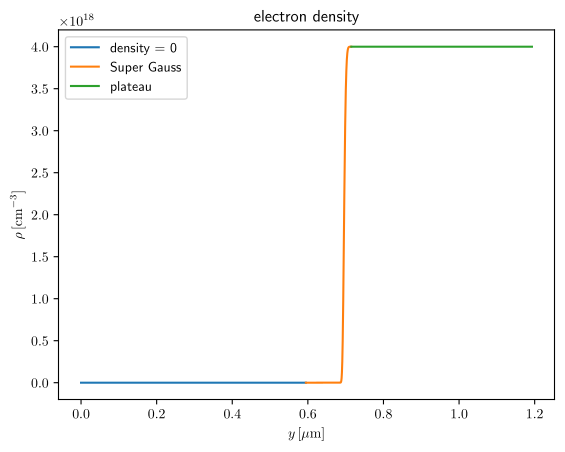

This figure's Python source: (Note: this script raises an exception after producing the figure.)
%matplotlib inline
import matplotlib
import matplotlib.pyplot as plt
matplotlib.use("pgf")
matplotlib.rcParams.update({
    "pgf.texsystem": "pdflatex",
#    'font.family': 'sans-serif',
    'text.usetex': True,
    'pgf.rcfonts': False,
})

import numpy as np
from scipy import constants

from scipy import stats
from time import time

BASE_DENSITY_SI = 4e24
DELTA_T_SI = 1.706e-16/1.28631
CELL_WIDTH_SI = 0.5 * 0.1772e-6
start_pos = (10191 * 1.02) * DELTA_T_SI * constants.c
sigma = 200e-7
peak_start = 6 * sigma


x_start = 0 * DELTA_T_SI * constants.c
x_end = 30000 * DELTA_T_SI * constants.c
x = np.linspace(x_start, x_end, 10000)
y = x - start_pos - 2048 * CELL_WIDTH_SI

density1 = np.zeros_like(y[y<=0])*BASE_DENSITY_SI*1e-6
density2 = np.exp(-((y[(y>0)&(y<=peak_start)] - peak_start) / sigma) ** 6)*BASE_DENSITY_SI*1e-6
density3 = np.ones_like(y[y>peak_start])*BASE_DENSITY_SI*1e-6

plt.plot(x[y<=0]*1e3, density1, label="density = 0")
plt.plot(x[(y>0)&(y<=peak_start)]*1e3, density2, label="Super Gauss")
plt.plot(x[y>peak_start]*1e3, density3, label="plateau")

plt.xlabel("$y \, \mathrm{[\mu m]}$")
plt.ylabel("$\\rho \, \mathrm{[{cm}^{-3}]}$")
plt.title("electron density")
plt.legend()
#plt.show()
plt.savefig(fname="../images/e_density.pgf")

peak_start*1e3
test = np.linspace(0, 10, 11)
test[0:4] = 3
print(test)

2048/8 * 7

plt.plot(x*1e3, density)
plt.xlabel("$y \, \mathrm{[\mu m]}$")
plt.ylabel("$density \, \mathrm{[m^{-3}]}$")
plt.title("electron density")
plt.show()

1.706e-16/1.28631

constants.c**2 * constants.electron_mass / constants.e *1e-6

2*np.sqrt(2*np.log(2))

Q = 400e-12
mean_weight = 5000
50000 * Q / constants.elementary_charge / mean_weight

M = 4

g = 16**(1-M) / M * (np.math.factorial(2*M - 1) / np.math.factorial(M - 1)**2)**2
print("{:1.7e}".format(g))

for l in np.arange(1.5, M-0.4):
    g = -1 * (l-1)**2 / l**2 * (2*M + 1 - 2*l) / (2*M - 1 + 2*l) * g
    print("{:1.7e}".format(g))

